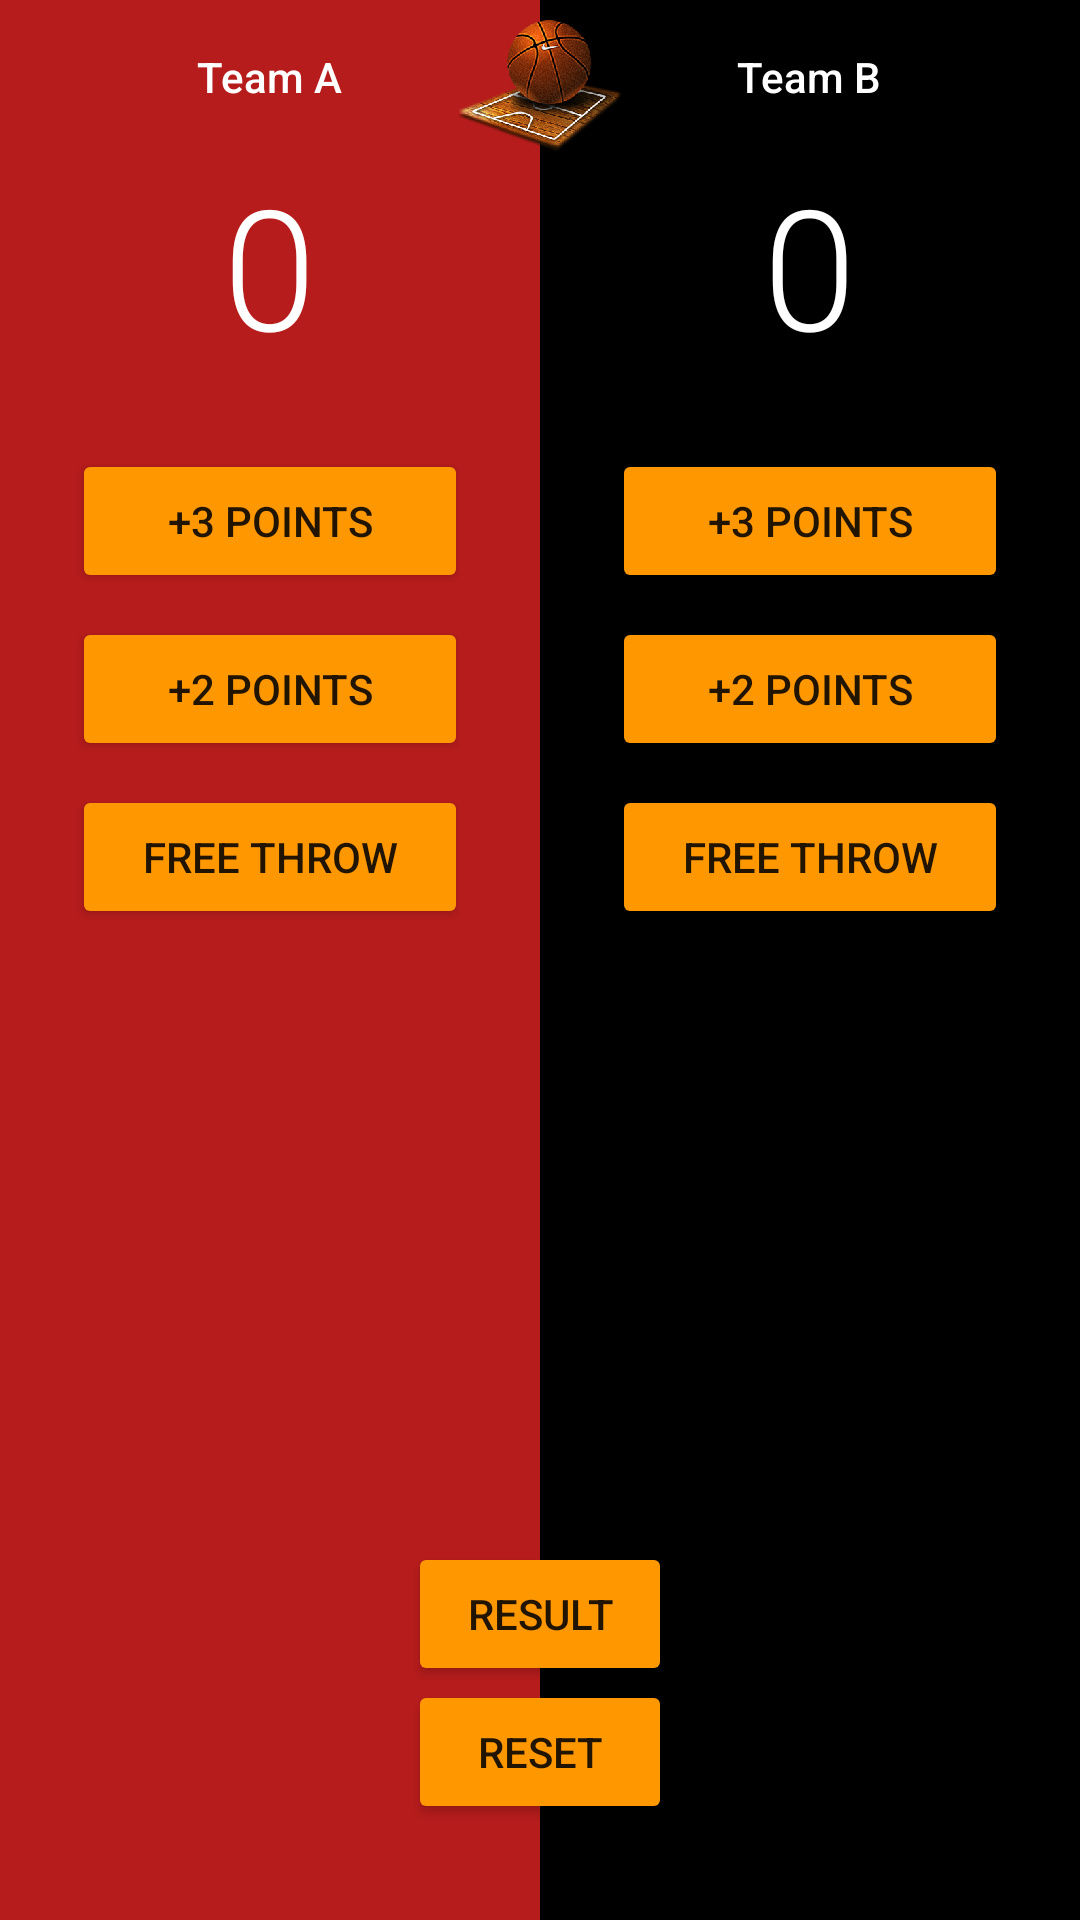

Reconstruct the res/layout file that produces this screen, plus the resources it refers to.
<!-- AndroidManifest.xml: application theme AppTheme -->
<!-- res/layout/activity_basketball.xml -->
<?xml version="1.0" encoding="utf-8"?>
<RelativeLayout xmlns:android="http://schemas.android.com/apk/res/android"
    xmlns:app="http://schemas.android.com/apk/res-auto"
    xmlns:tools="http://schemas.android.com/tools"
    android:layout_width="match_parent"
    android:layout_height="match_parent"
    tools:context="com.example.android.scorekeeperapp.basketball">

    <LinearLayout
        android:layout_width="match_parent"
        android:layout_height="match_parent"
        android:baselineAligned="false"
        android:orientation="horizontal">

        <LinearLayout
            android:layout_width="0dp"
            android:layout_height="match_parent"
            android:layout_weight="1"
            android:background="@color/Red"
            android:orientation="vertical">

            <TextView
                style="@style/CustomTeamTextView"
                android:fontFamily="sans-serif-medium"
                android:textColor="@color/White"
                android:text="@string/teamA" />

            <TextView
                android:id="@+id/team_a_score"
                style="@style/CustomScoreTextView"
                android:fontFamily="sans-serif-light"
                android:textColor="@color/White"
                android:text="@string/scoreSetTextView" />

            <Button
                style="@style/CustomButtonActTop"
                android:onClick="addThreeA"
                android:text="@string/trePoints" />

            <Button
                style="@style/CustomButtonActMid"
                android:onClick="addTwoA"
                android:text="@string/twoPoints" />

            <Button
                style="@style/CustomButtonActBelow"
                android:onClick="addFreeThrowA"
                android:text="@string/freeThrow" />

        </LinearLayout>

        <LinearLayout
            android:layout_width="0dp"
            android:layout_height="match_parent"
            android:layout_weight="1"
            android:background="@color/Black"
            android:orientation="vertical">

            <TextView
                style="@style/CustomTeamTextView"
                android:fontFamily="sans-serif-medium"
                android:textColor="@color/White"
                android:text="@string/teamB" />

            <TextView
                android:id="@+id/team_b_score"
                style="@style/CustomScoreTextView"
                android:fontFamily="sans-serif-light"
                android:textColor="@color/White"
                android:text="@string/scoreSetTextView" />

            <Button
                style="@style/CustomButtonActTop"
                android:onClick="addThreeB"
                android:text="@string/trePoints" />

            <Button
                style="@style/CustomButtonActMid"
                android:onClick="addTwoB"
                android:text="@string/twoPoints" />

            <Button
                style="@style/CustomButtonActBelow"
                android:onClick="addFreeThrowB"
                android:text="@string/freeThrow" />

        </LinearLayout>
    </LinearLayout>

    <ImageView
        android:layout_width="match_parent"
        android:layout_height="@dimen/mainLogoHeight"
        android:src="@drawable/basketball" />

    <TextView
        android:id="@+id/result_of_team"
        style="@style/CustomResultTextView"
        android:text=""
        android:textSize="@dimen/resultTextSizeBasket"
        android:layout_marginBottom="@dimen/resultTextMargin"
        android:textColor="@color/White"/>

    <Button
        style="@style/CustomButtonResult"
        android:onClick="resultOfBothTeam"
        android:text="@string/result" />

    <Button
        style="@style/CustomButtonReset"
        android:onClick="resetForBothTeam"
        android:text="@string/reset" />
</RelativeLayout>
<!-- resources referenced by this layout -->
<resources>
  <color name="Black">#000000</color>
  <color name="Red">#B71C1C</color>
  <color name="White">#FFFFFF</color>
  <dimen name="mainLogoHeight">58dp</dimen>
  <dimen name="resultTextMargin">150dp</dimen>
  <dimen name="resultTextSizeBasket">18sp</dimen>
  <!-- drawable basketball: png bitmap (drawable-hdpi, 104815 bytes) -->
  <string name="freeThrow">Free Throw</string>
  <string name="reset">Reset</string>
  <string name="result">Result</string>
  <string name="scoreSetTextView">0</string>
  <string name="teamA">Team A</string>
  <string name="teamB">Team B</string>
  <string name="trePoints">+3 Points</string>
  <string name="twoPoints">+2 Points</string>
  <style name="CustomButtonActBelow">
          <item name="android:layout_marginRight">24dp</item>
          <item name="android:layout_marginLeft">24dp</item>
          <item name="android:layout_width">match_parent</item>
          <item name="android:layout_height">wrap_content</item>
      </style>
  <style name="CustomButtonActMid">
          <item name="android:layout_marginBottom">8dp</item>
          <item name="android:layout_marginRight">24dp</item>
          <item name="android:layout_marginLeft">24dp</item>
          <item name="android:layout_width">match_parent</item>
          <item name="android:layout_height">wrap_content</item>
      </style>
  <style name="CustomButtonActTop">
          <item name="android:layout_marginBottom">8dp</item>
          <item name="android:layout_marginRight">24dp</item>
          <item name="android:layout_marginLeft">24dp</item>
          <item name="android:layout_marginTop">24dp</item>
          <item name="android:layout_width">match_parent</item>
          <item name="android:layout_height">wrap_content</item>
      </style>
  <style name="CustomButtonReset">
          <item name="android:layout_width">wrap_content</item>
          <item name="android:layout_height">wrap_content</item>
          <item name="android:layout_alignParentBottom">true</item>
          <item name="android:layout_centerHorizontal">true</item>
          <item name="android:layout_marginBottom">32dp</item>
      </style>
  <style name="CustomButtonResult">
          <item name="android:layout_width">wrap_content</item>
          <item name="android:layout_height">wrap_content</item>
          <item name="android:layout_alignParentBottom">true</item>
          <item name="android:layout_centerHorizontal">true</item>
          <item name="android:layout_marginBottom">78dp</item>
      </style>
  <style name="CustomResultTextView">
          <item name="android:layout_width">wrap_content</item>
          <item name="android:layout_height">wrap_content</item>
          <item name="android:layout_alignParentBottom">true</item>
          <item name="android:layout_centerHorizontal">true</item>
          <item name="android:textAllCaps">true</item>
      </style>
  <style name="CustomScoreTextView">
          <item name="android:layout_width">wrap_content</item>
          <item name="android:layout_height">wrap_content</item>
          <item name="android:layout_gravity">center</item>
          <item name="android:textSize">56sp</item>
      </style>
  <style name="CustomTeamTextView">
          <item name="android:layout_width">wrap_content</item>
          <item name="android:layout_height">wrap_content</item>
          <item name="android:layout_gravity">center</item>
          <item name="android:padding">16dp</item>
          <item name="android:textSize">14sp</item>
      </style>
  <style name="AppTheme" parent="Theme.AppCompat.Light">
          
          <item name="colorPrimary">#FF9800</item>
          
          <item name="colorButtonNormal">#FF9800</item>
      </style>
</resources>
